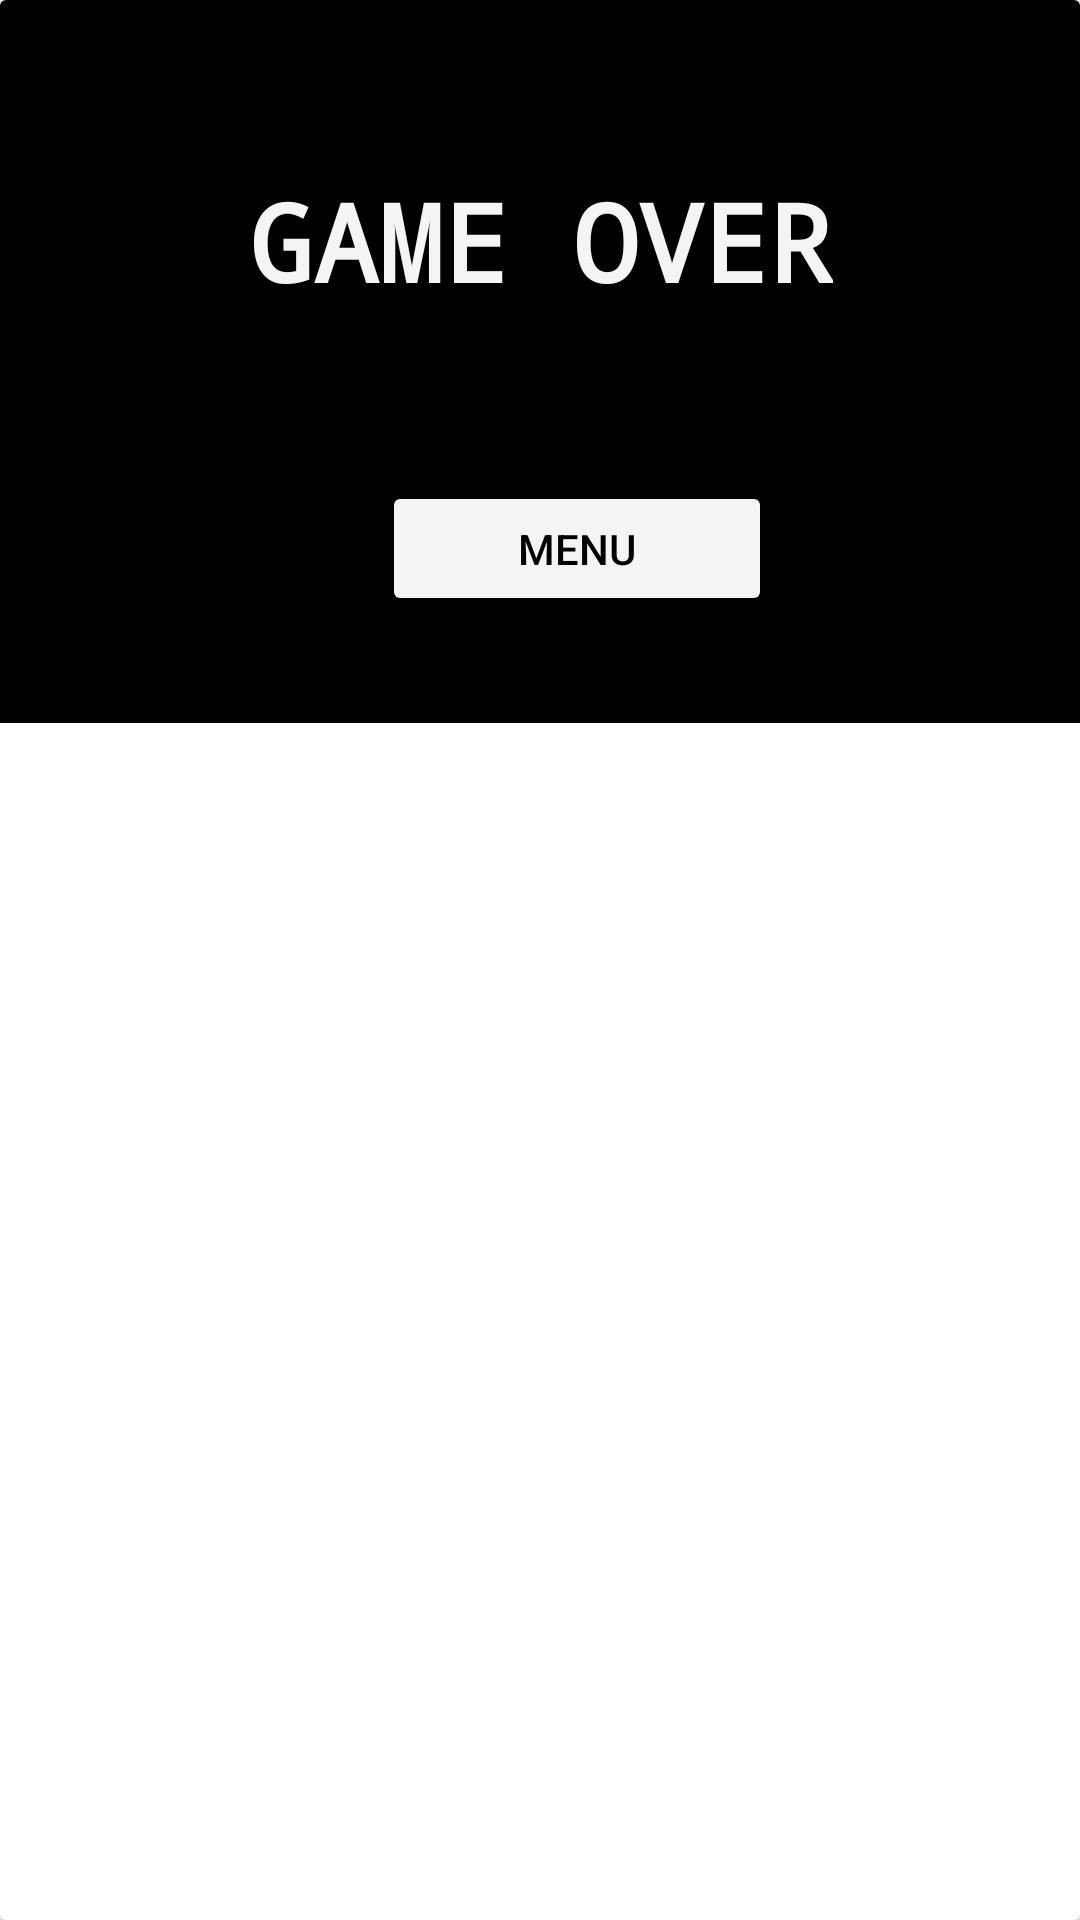

Layout XML and referenced resources for this Android screen:
<!-- AndroidManifest.xml: application theme Theme.DeltaTask2 -->
<!-- res/layout/gameover_dialog.xml -->
<?xml version="1.0" encoding="utf-8"?>
<androidx.constraintlayout.widget.ConstraintLayout xmlns:android="http://schemas.android.com/apk/res/android"
    xmlns:app="http://schemas.android.com/apk/res-auto"
    xmlns:tools="http://schemas.android.com/tools"
    android:layout_width="350dp"
    android:layout_gravity="center"
    android:layout_height="wrap_content">
    
    <androidx.cardview.widget.CardView
        android:layout_width="match_parent"
        android:layout_height="match_parent">

        <androidx.constraintlayout.widget.ConstraintLayout
            android:layout_width="match_parent"
            android:layout_height="241dp"
            android:background="#000000">


            <Button
                android:id="@+id/button"
                android:layout_width="130dp"
                android:layout_height="45dp"
                android:layout_marginTop="56dp"
                android:text="MENU"
                android:textColor="#000000"
                app:backgroundTint="#f4f4f4"
                app:layout_constraintEnd_toEndOf="parent"
                app:layout_constraintHorizontal_bias="0.553"
                app:layout_constraintStart_toStartOf="parent"
                app:layout_constraintTop_toBottomOf="@+id/textView" />

            <TextView
                android:id="@+id/textView"
                android:layout_width="wrap_content"
                android:layout_height="wrap_content"
                android:layout_marginTop="56dp"
                android:fontFamily="monospace"
                android:text="GAME OVER"
                android:textColor="#F4F4F4"
                android:textSize="36sp"
                android:textStyle="bold"
                app:layout_constraintEnd_toEndOf="parent"
                app:layout_constraintStart_toStartOf="parent"
                app:layout_constraintTop_toTopOf="parent" />
        </androidx.constraintlayout.widget.ConstraintLayout>
    </androidx.cardview.widget.CardView>
</androidx.constraintlayout.widget.ConstraintLayout>
<!-- resources referenced by this layout -->
<resources>
  <style name="Theme.DeltaTask2" parent="Theme.MaterialComponents.DayNight.DarkActionBar">
          
          <item name="colorPrimary">@color/purple_500</item>
          <item name="colorPrimaryVariant">@color/purple_700</item>
          <item name="colorOnPrimary">@color/white</item>
          
          <item name="colorSecondary">@color/teal_200</item>
          <item name="colorSecondaryVariant">@color/teal_700</item>
          <item name="colorOnSecondary">@color/black</item>
          
          <item name="android:statusBarColor" tools:targetApi="l">?attr/colorPrimaryVariant</item>
          
      </style>
  <!-- not gathered from this repository: default colours our renderer supplied (Android Studio template values) -->
  <color name="purple_500">#FF6200EE</color>
  <color name="purple_700">#FF3700B3</color>
  <color name="teal_200">#FF03DAC5</color>
  <color name="teal_700">#FF018786</color>
  <color name="black">#FF000000</color>
  <color name="white">#FFFFFFFF</color>
</resources>
